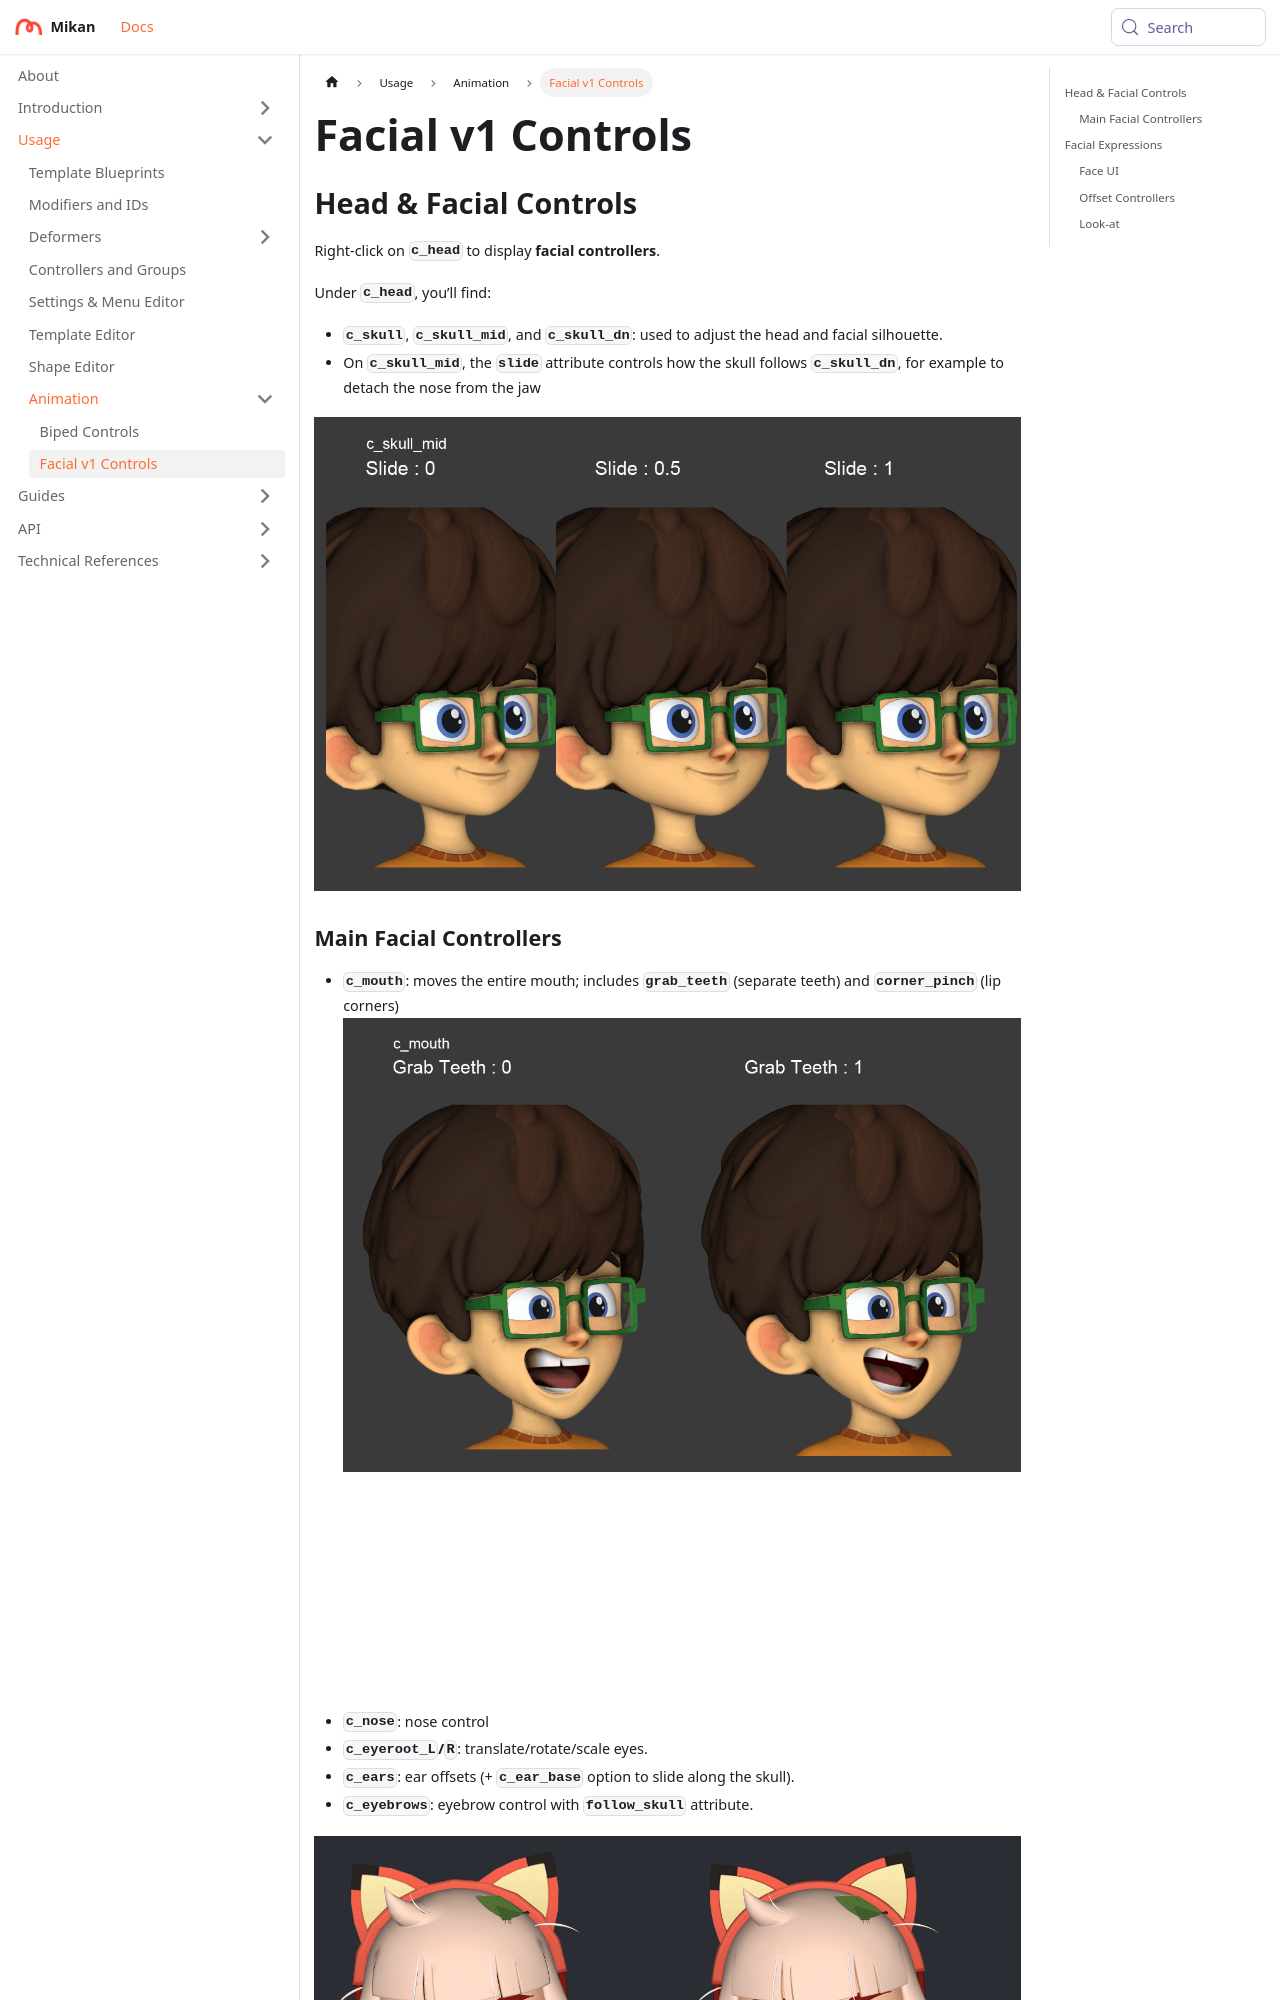

repository: Citrus-Software/mikan-docs · page: usage/animation/facial_v1_controls.html · generator: docusaurus

# Facial v1 Controls

## Head & Facial Controls

Right-click on **`c_head`** to display **facial controllers**.

Under **`c_head`**, you’ll find:

- **`c_skull`**, **`c_skull_mid`**, and **`c_skull_dn`**: used to adjust the head and facial silhouette.
- On **`c_skull_mid`**, the **`slide`** attribute controls how the skull follows **`c_skull_dn`**, for example to detach the nose from the jaw

![Slide Skull Mid](./img/skull_mid_slide.gif)
